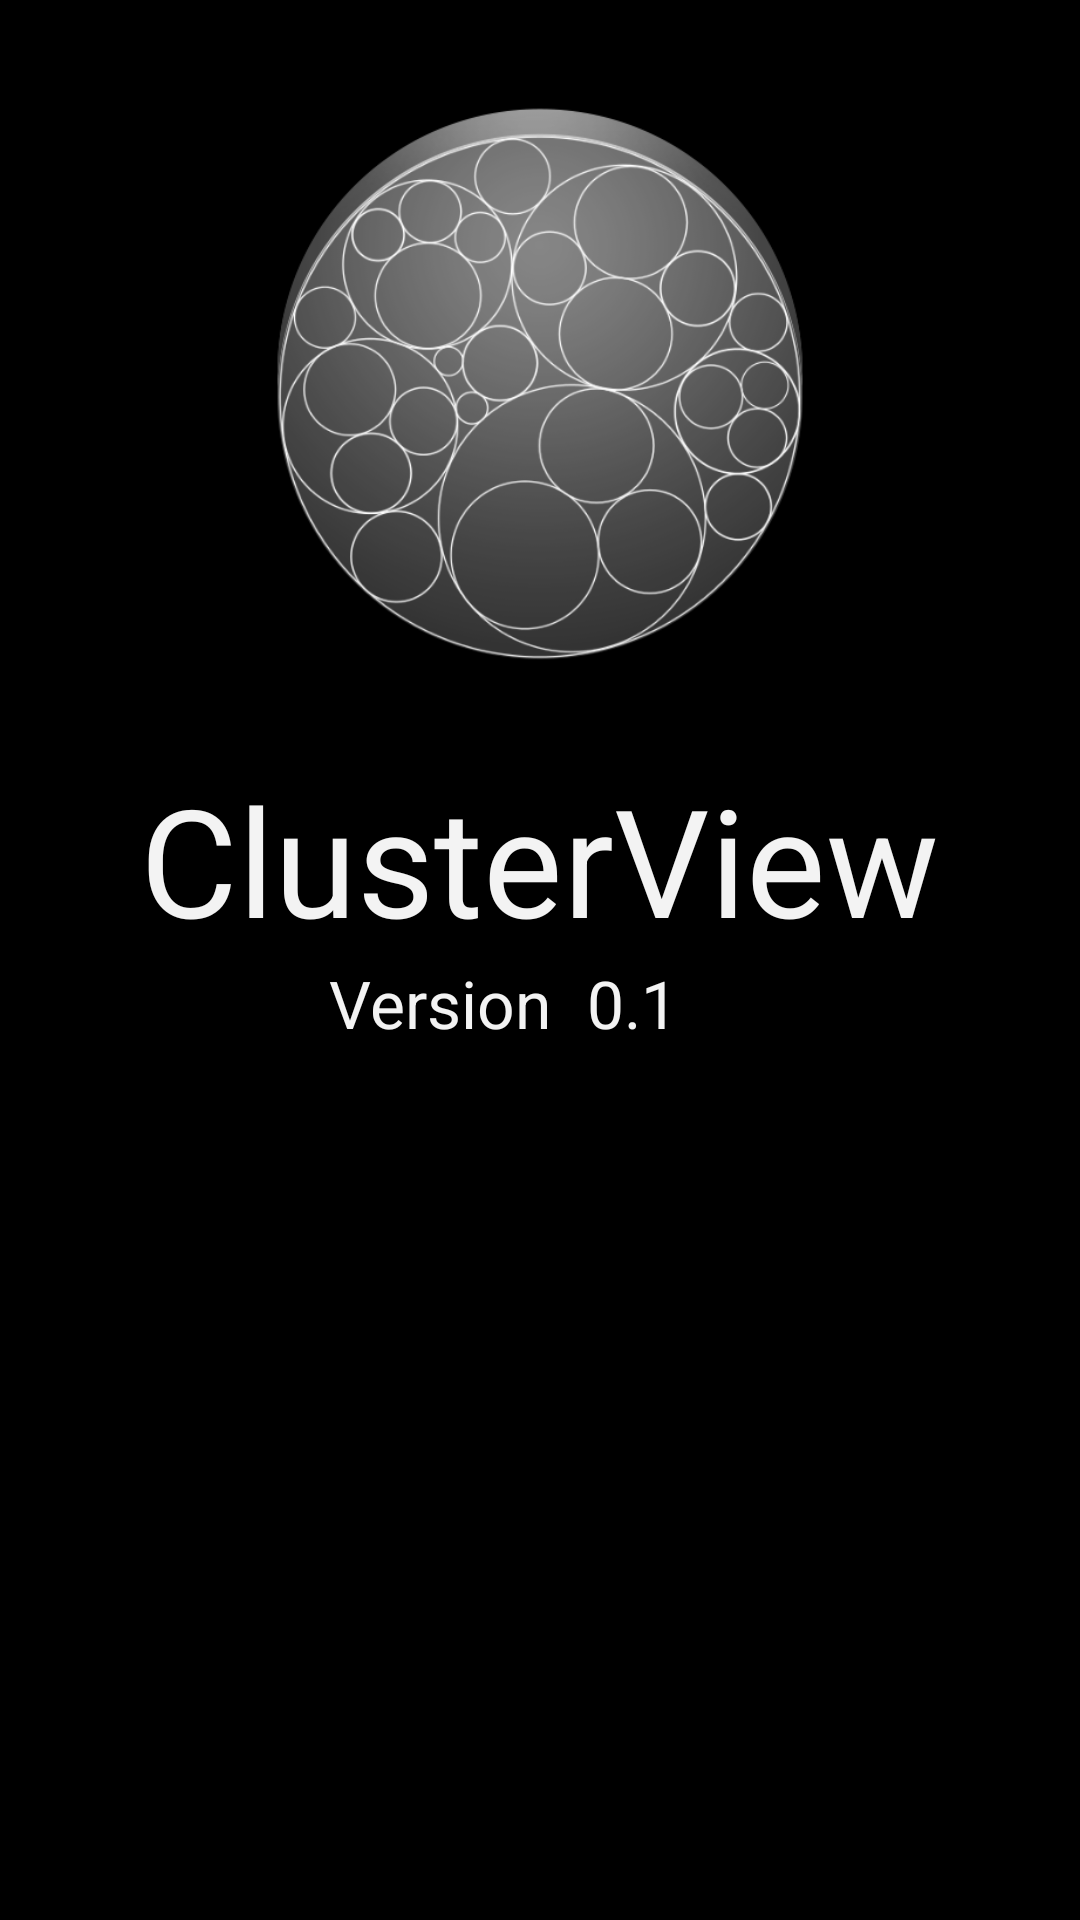

The Android layout XML behind this screen, and the referenced resources:
<!-- AndroidManifest.xml: application theme AppTheme -->
<!-- res/layout/activity_about_dialog.xml -->
<RelativeLayout xmlns:android="http://schemas.android.com/apk/res/android"
    xmlns:tools="http://schemas.android.com/tools"
    android:layout_width="match_parent"
    android:layout_height="match_parent"
    android:paddingBottom="@dimen/activity_vertical_margin"
    tools:context=".AboutDialog" >

    <ImageView
        android:id="@+id/imageView1"
        android:layout_width="200dp"
        android:layout_height="200dp"
        android:layout_alignParentTop="true"
        android:layout_centerHorizontal="true"
        android:layout_marginTop="28dp"
        android:adjustViewBounds="true"
        android:cropToPadding="false"
        android:src="@drawable/ic_launcher_web" />

    <TextView
        android:id="@+id/title"
        android:layout_width="wrap_content"
        android:layout_height="wrap_content"
        android:layout_below="@+id/imageView1"
        android:layout_centerHorizontal="true"
        android:layout_marginTop="25dp"
        android:text="@string/app_name"
        android:textAppearance="?android:attr/textAppearanceLarge"
        android:textSize="50sp" />

    <TextView
        android:id="@+id/aboutVersionNumber"
        android:layout_width="wrap_content"
        android:layout_height="wrap_content"
        android:layout_alignBaseline="@+id/versionLabel"
        android:layout_alignBottom="@+id/versionLabel"
        android:layout_alignRight="@+id/imageView1"
        android:layout_marginRight="54dp"
        android:text="@string/appVersion"
        android:textAppearance="?android:attr/textAppearanceLarge" />

    <TextView
        android:id="@+id/versionLabel"
        android:layout_width="wrap_content"
        android:layout_height="wrap_content"
        android:layout_below="@+id/title"
        android:layout_toLeftOf="@+id/aboutVersionNumber"
        android:paddingRight="12dp"
        android:text="@string/versionText"
        android:textAppearance="?android:attr/textAppearanceLarge" />

</RelativeLayout>
<!-- resources referenced by this layout -->
<resources>
  <!-- drawable ic_launcher_web: png bitmap (drawable-nodpi, 114228 bytes) -->
  <string name="appVersion">0.1</string>
  <string name="app_name">ClusterView</string>
  <string name="versionText">Version</string>
  <style name="AppTheme" parent="AppBaseTheme">
          
      </style>
  <style name="AppBaseTheme" parent="android:Theme.Holo.Light">
          
      </style>
</resources>
